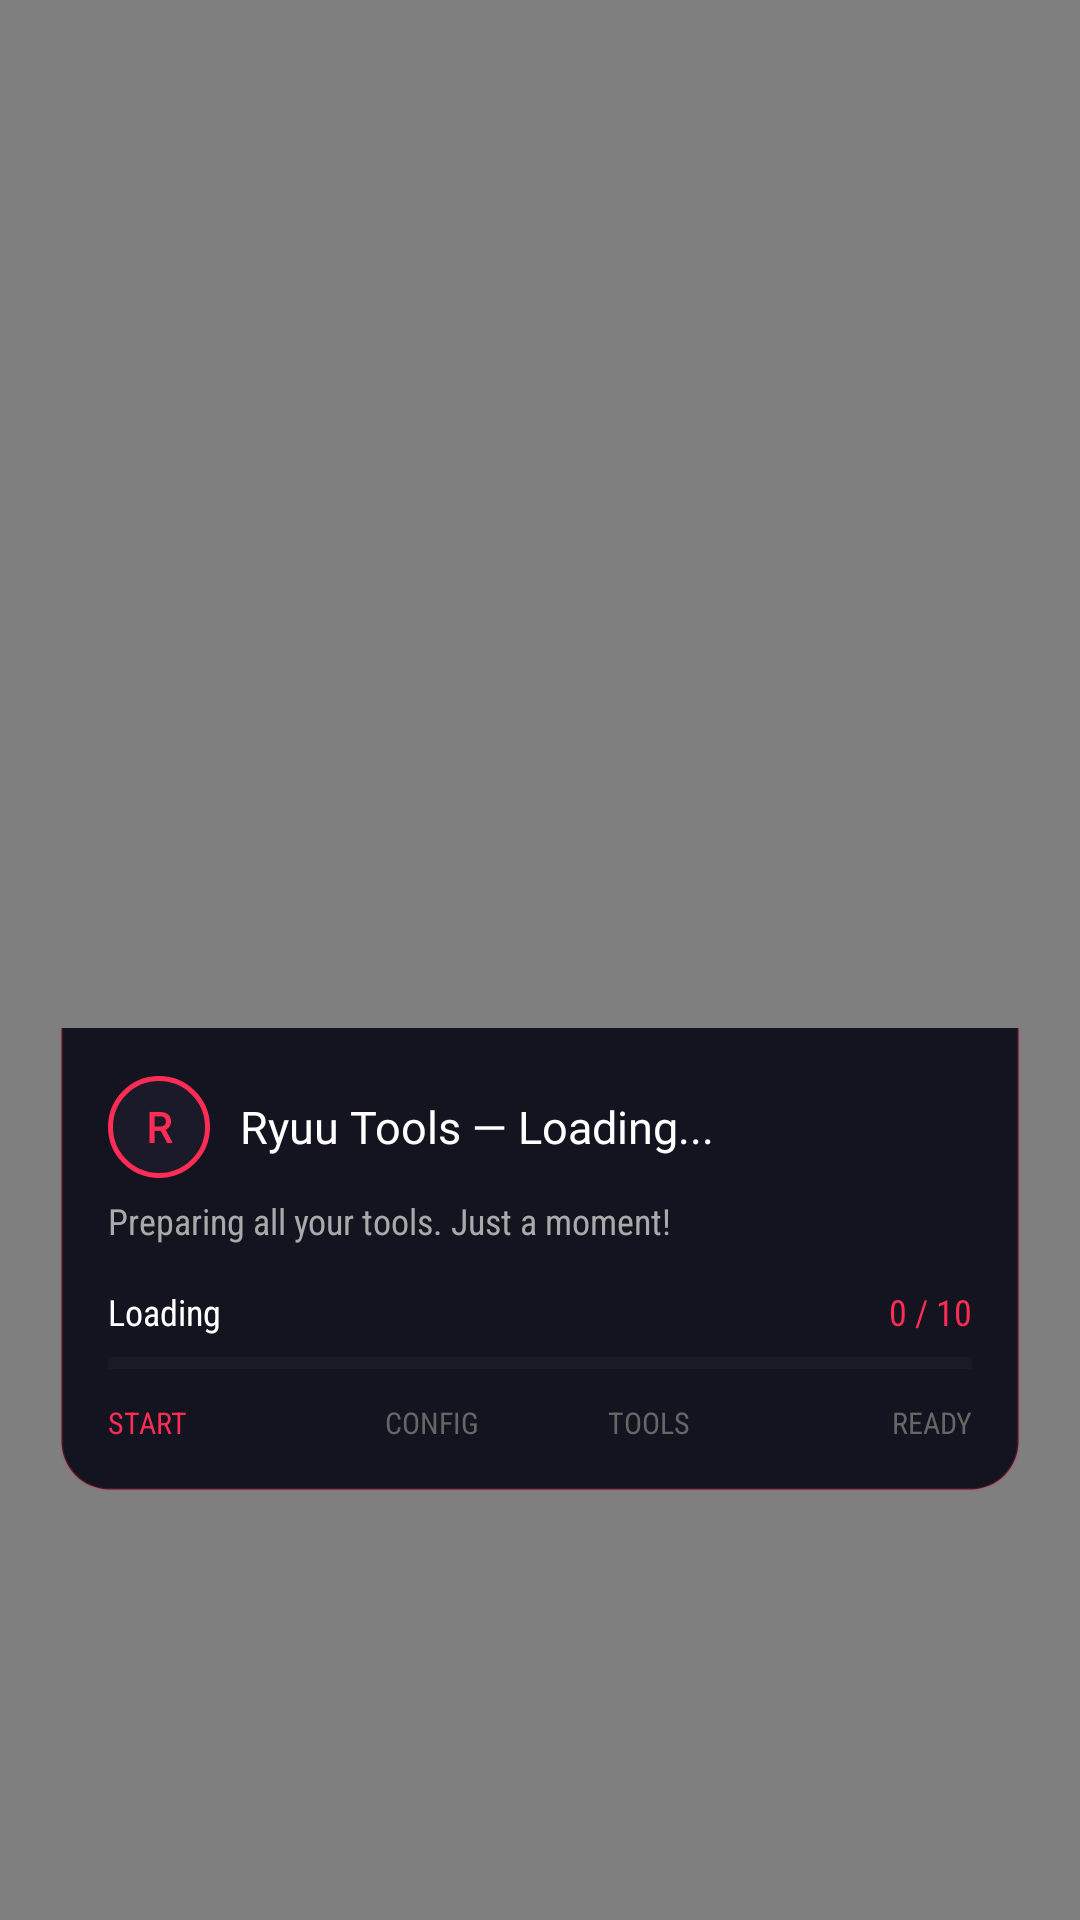

Android layout source for this screen:
<!-- AndroidManifest.xml: activity theme Theme.RyuuTools -->
<!-- res/layout/activity_splash.xml -->
<?xml version="1.0" encoding="utf-8"?>
<RelativeLayout xmlns:android="http://schemas.android.com/apk/res/android"
    android:id="@+id/splashRoot"
    android:layout_width="match_parent"
    android:layout_height="match_parent"
    android:background="@color/bg_dark">

    <com.ryuutools.app.MatrixRainView
    android:id="@+id/matrixRain"
    android:layout_width="match_parent"
    android:layout_height="match_parent" />
    
    <LinearLayout
        android:id="@+id/splashCard"
        android:layout_width="match_parent"
        android:layout_height="wrap_content"
        android:layout_centerInParent="true"
        android:layout_marginHorizontal="20dp"
        android:orientation="vertical"
        android:background="@drawable/bg_card_rounded">

        
        <FrameLayout
            android:id="@+id/videoContainerSplash"
            android:layout_width="match_parent"
            android:layout_height="200dp"
            android:clipChildren="true">

            <VideoView
                android:id="@+id/videoSplash"
                android:layout_width="match_parent"
                android:layout_height="match_parent"
                android:layout_gravity="center" />
        </FrameLayout>

        
        <LinearLayout
            android:layout_width="match_parent"
            android:layout_height="wrap_content"
            android:orientation="vertical"
            android:padding="16dp">

            
            <LinearLayout
                android:layout_width="match_parent"
                android:layout_height="wrap_content"
                android:orientation="horizontal"
                android:gravity="center_vertical">

                <TextView
                    android:layout_width="34dp"
                    android:layout_height="34dp"
                    android:background="@drawable/bg_circle_logo"
                    android:gravity="center"
                    android:text="R"
                    android:textColor="@color/neon_cyan"
                    android:textStyle="bold"
                    android:fontFamily="@font/orbitron_bold" />

                <TextView
                    android:layout_width="wrap_content"
                    android:layout_height="wrap_content"
                    android:layout_marginStart="10dp"
                    android:text="Ryuu Tools — Loading..."
                    android:textColor="@color/text_white"
                    android:textSize="15sp"
                    android:fontFamily="@font/orbitron_bold" />
            </LinearLayout>

            <TextView
                android:layout_width="match_parent"
                android:layout_height="wrap_content"
                android:layout_marginTop="6dp"
                android:text="Preparing all your tools. Just a moment!"
                android:textColor="#AAAAAA"
                android:textSize="12sp"
                android:fontFamily="sans-serif-condensed" />

            
            <LinearLayout
                android:layout_width="match_parent"
                android:layout_height="wrap_content"
                android:orientation="horizontal"
                android:layout_marginTop="14dp">

                <TextView
                    android:layout_width="0dp"
                    android:layout_height="wrap_content"
                    android:layout_weight="1"
                    android:text="Loading"
                    android:textColor="@color/text_white"
                    android:textSize="12sp"
                    android:fontFamily="sans-serif-condensed" />

                <TextView
                    android:id="@+id/tvPercent"
                    android:layout_width="wrap_content"
                    android:layout_height="wrap_content"
                    android:text="0 / 10"
                    android:textColor="@color/neon_cyan"
                    android:textSize="12sp"
                    android:fontFamily="sans-serif-condensed" />
            </LinearLayout>

            <ProgressBar
                android:id="@+id/progressBarSplash"
                style="?android:attr/progressBarStyleHorizontal"
                android:layout_width="match_parent"
                android:layout_height="6dp"
                android:layout_marginTop="6dp"
                android:max="10"
                android:progress="0"
                android:progressTint="@color/neon_cyan"
                android:progressBackgroundTint="#2A2A38" />

            
            <LinearLayout
                android:layout_width="match_parent"
                android:layout_height="wrap_content"
                android:orientation="horizontal"
                android:layout_marginTop="10dp">

                <TextView
                    android:id="@+id/tvStepStart"
                    android:layout_width="0dp"
                    android:layout_height="wrap_content"
                    android:layout_weight="1"
                    android:gravity="start"
                    android:text="START"
                    android:textColor="@color/neon_cyan"
                    android:textSize="10sp"
                    android:fontFamily="sans-serif-condensed" />

                <TextView
                    android:id="@+id/tvStepConfig"
                    android:layout_width="0dp"
                    android:layout_height="wrap_content"
                    android:layout_weight="1"
                    android:gravity="center"
                    android:text="CONFIG"
                    android:textColor="#666666"
                    android:textSize="10sp"
                    android:fontFamily="sans-serif-condensed" />

                <TextView
                    android:id="@+id/tvStepTools"
                    android:layout_width="0dp"
                    android:layout_height="wrap_content"
                    android:layout_weight="1"
                    android:gravity="center"
                    android:text="TOOLS"
                    android:textColor="#666666"
                    android:textSize="10sp"
                    android:fontFamily="sans-serif-condensed" />

                <TextView
                    android:id="@+id/tvStepReady"
                    android:layout_width="0dp"
                    android:layout_height="wrap_content"
                    android:layout_weight="1"
                    android:gravity="end"
                    android:text="READY"
                    android:textColor="#666666"
                    android:textSize="10sp"
                    android:fontFamily="sans-serif-condensed" />
            </LinearLayout>

        </LinearLayout>
    </LinearLayout>

</RelativeLayout>
<!-- resources referenced by this layout -->
<resources>
  <color name="bg_dark">#0A0A12</color>
  <color name="neon_cyan">#FF2D55</color>
  <color name="text_white">#FFFFFF</color>
  <!-- drawable bg_card_rounded (drawable) -->
  <?xml version="1.0" encoding="utf-8"?>
  <shape xmlns:android="http://schemas.android.com/apk/res/android">
      <solid android:color="#141420" />
      <corners android:radius="16dp" />
      <stroke android:width="1dp" android:color="#33FF2D55" />
  </shape>
  <!-- drawable bg_circle_logo (drawable) -->
  <?xml version="1.0" encoding="utf-8"?>
  <shape xmlns:android="http://schemas.android.com/apk/res/android"
      android:shape="oval">
      <solid android:color="#1A1A28" />
      <stroke android:width="1.5dp" android:color="@color/neon_cyan" />
  </shape>
  <style name="Theme.RyuuTools" parent="Theme.Material3.Dark.NoActionBar">
          <item name="android:windowBackground">@color/bg_dark</item>
          <item name="colorPrimary">@color/neon_cyan</item>
          <item name="colorSecondary">@color/neon_purple</item>
          <item name="android:statusBarColor">@color/bg_dark</item>
          <item name="android:navigationBarColor">@color/bg_dark</item>
      </style>
  <color name="neon_purple">#FF2D55</color>
</resources>
